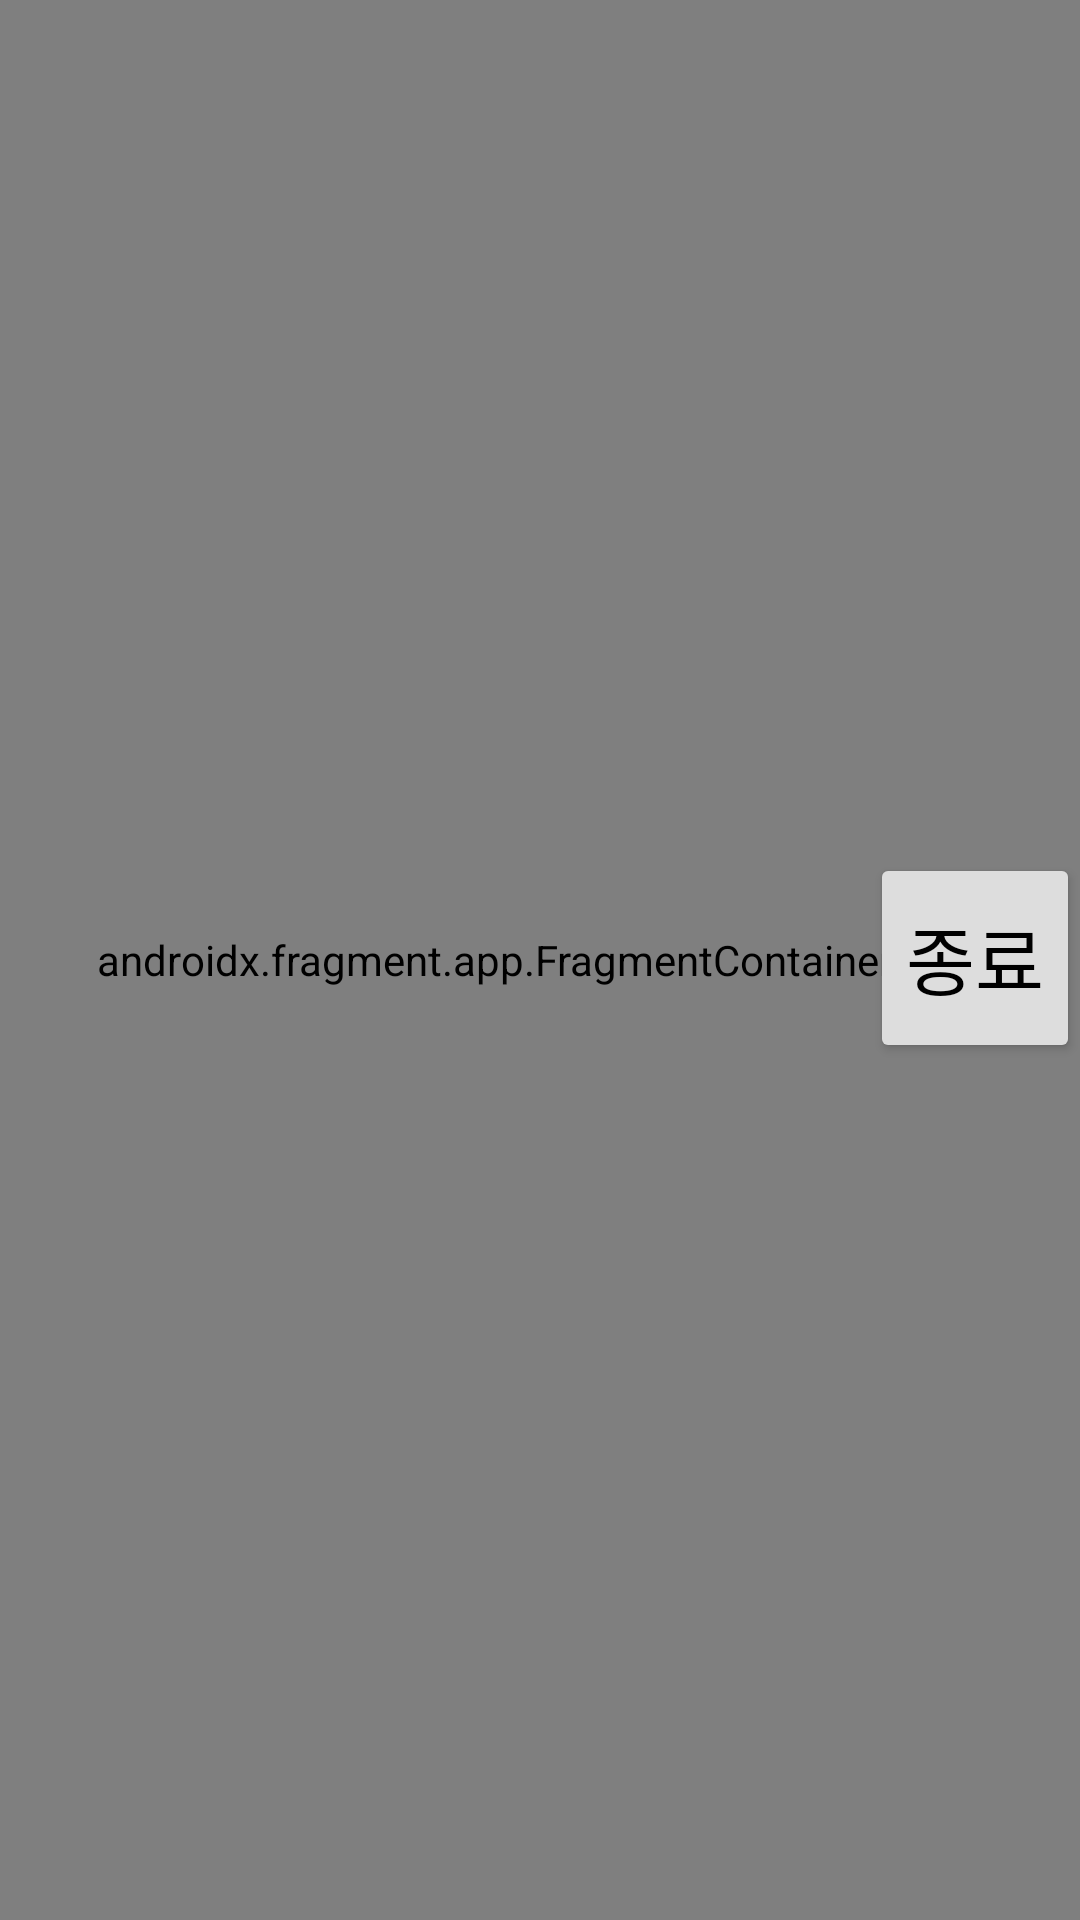

Here is an Android app screen rendered from its layout file. Give the layout XML and the strings, colors and styles it references.
<!-- AndroidManifest.xml: application theme Theme.2022배리어프리셔틀라이트운전자앱 -->
<!-- res/layout/activity_maps.xml -->
<?xml version="1.0" encoding="utf-8"?>
<androidx.constraintlayout.widget.ConstraintLayout xmlns:android="http://schemas.android.com/apk/res/android"
    xmlns:map="http://schemas.android.com/apk/res-auto"
    xmlns:tools="http://schemas.android.com/tools"
    android:layout_width="match_parent"
    android:layout_height="match_parent"
    tools:context=".MapsActivity">

    <androidx.fragment.app.FragmentContainerView
        android:id="@+id/map"
        android:name="com.google.android.gms.maps.SupportMapFragment"
        android:layout_width="match_parent"
        android:layout_height="match_parent"
        map:layout_constraintBottom_toBottomOf="parent"
        map:layout_constraintEnd_toEndOf="parent"
        map:layout_constraintStart_toStartOf="parent"
        map:layout_constraintTop_toTopOf="parent" />

    <Button
        android:id="@+id/finish_nav_btn"
        android:layout_width="70dp"
        android:layout_height="70dp"
        android:autoSizeTextType="uniform"
        android:backgroundTint="#DDDDDD"
        android:text="종료"
        android:textColor="@color/black"
        map:layout_constraintBottom_toBottomOf="parent"
        map:layout_constraintEnd_toEndOf="parent"
        map:layout_constraintHorizontal_bias="1.0"
        map:layout_constraintStart_toStartOf="parent"
        map:layout_constraintTop_toTopOf="parent"
        map:layout_constraintVertical_bias="0.499" />
</androidx.constraintlayout.widget.ConstraintLayout>
<!-- resources referenced by this layout -->
<resources>
  <style name="Theme.2022배리어프리셔틀라이트운전자앱" parent="Theme.MaterialComponents.DayNight.DarkActionBar">
          
          <item name="colorPrimary">@color/purple_500</item>
          <item name="colorPrimaryVariant">@color/purple_700</item>
          <item name="colorOnPrimary">@color/white</item>
          
          <item name="colorSecondary">@color/teal_200</item>
          <item name="colorSecondaryVariant">@color/teal_700</item>
          <item name="colorOnSecondary">@color/black</item>
          
          
          <item name="windowActionBar">false</item>
          <item name="windowNoTitle">true</item>
          
      </style>
  <!-- not gathered from this repository: default colours our renderer supplied (Android Studio template values) -->
  <color name="purple_500">#FF6200EE</color>
  <color name="purple_700">#FF3700B3</color>
  <color name="teal_200">#FF03DAC5</color>
  <color name="teal_700">#FF018786</color>
  <color name="black">#FF000000</color>
  <color name="white">#FFFFFFFF</color>
</resources>
